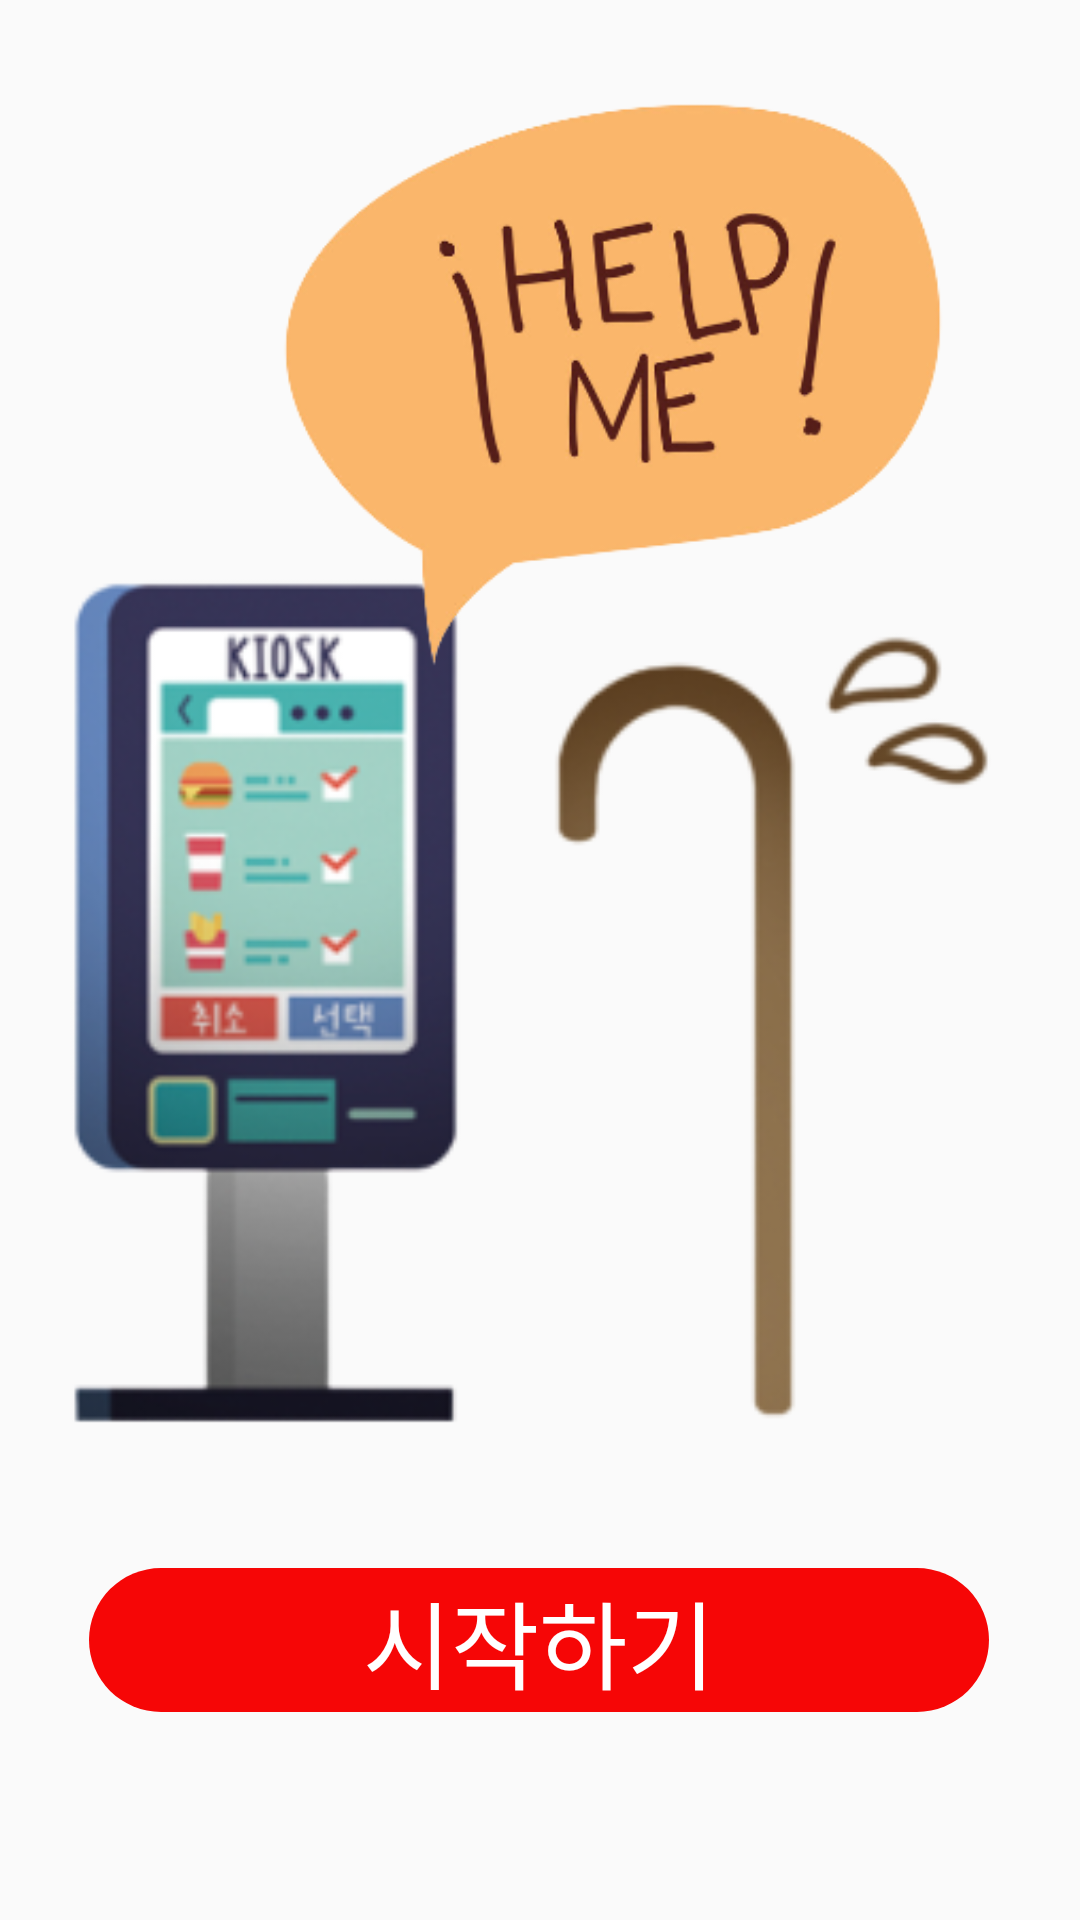

Android layout source for this screen:
<!-- AndroidManifest.xml: application theme Theme.Help_kiosk -->
<!-- res/layout/activity_main.xml -->
<?xml version="1.0" encoding="utf-8"?>
<androidx.constraintlayout.widget.ConstraintLayout xmlns:android="http://schemas.android.com/apk/res/android"
    xmlns:app="http://schemas.android.com/apk/res-auto"
    xmlns:tools="http://schemas.android.com/tools"
    android:layout_width="match_parent"
    android:layout_height="match_parent"
    android:visibility="visible"
    tools:context=".MainActivity">


    <Button
        android:id="@+id/start_button"
        android:layout_width="300dp"
        android:layout_height="wrap_content"
        android:background="@drawable/round_button"
        android:backgroundTint="#F60606"
        android:text="시작하기"
        android:textColor="@color/white"
        android:textSize="32sp"
        app:layout_constraintBottom_toBottomOf="parent"
        app:layout_constraintEnd_toEndOf="parent"
        app:layout_constraintHorizontal_bias="0.496"
        app:layout_constraintStart_toStartOf="parent"
        app:layout_constraintTop_toTopOf="parent"
        app:layout_constraintVertical_bias="0.883" />

    <ImageView
        android:id="@+id/imageView"
        android:layout_width="350dp"
        android:layout_height="350dp"
        android:background="@android:color/transparent"
        android:src="@drawable/app_front_img"
        app:layout_constraintBottom_toBottomOf="parent"
        app:layout_constraintEnd_toEndOf="parent"
        app:layout_constraintHorizontal_bias="0.733"
        app:layout_constraintStart_toStartOf="parent"
        app:layout_constraintTop_toTopOf="parent"
        app:layout_constraintVertical_bias="0.547" />

    <ImageView
        android:layout_width="300dp"
        android:layout_height="200dp"
        android:background="@android:color/transparent"
        android:src="@drawable/app_front_img2"
        app:layout_constraintBottom_toBottomOf="parent"
        app:layout_constraintEnd_toEndOf="parent"
        app:layout_constraintHorizontal_bias="1.0"
        app:layout_constraintStart_toStartOf="parent"
        app:layout_constraintTop_toTopOf="parent"
        app:layout_constraintVertical_bias="0.052" />
</androidx.constraintlayout.widget.ConstraintLayout>
<!-- resources referenced by this layout -->
<resources>
  <!-- drawable app_front_img: png bitmap (drawable-v24, 45165 bytes) -->
  <!-- drawable app_front_img2: png bitmap (drawable-v24, 40387 bytes) -->
  <!-- drawable round_button (drawable) -->
  <?xml version="1.0" encoding="utf-8"?>
  <shape xmlns:android="http://schemas.android.com/apk/res/android"
      android:shape="rectangle">
  
      <corners
          android:bottomRightRadius="100dp"
          android:bottomLeftRadius="100dp"
          android:topRightRadius="100dp"
          android:topLeftRadius="100dp" />
  </shape>
  <style name="Theme.Help_kiosk" parent="Theme.AppCompat.DayNight.DarkActionBar">
          
          <item name="colorPrimary">@color/purple_500</item>
          <item name="colorPrimaryVariant">@color/purple_700</item>
          <item name="colorOnPrimary">@color/white</item>
          
          <item name="colorSecondary">@color/teal_200</item>
          <item name="colorSecondaryVariant">@color/teal_700</item>
          <item name="colorOnSecondary">@color/black</item>
          
          <item name="android:statusBarColor">?attr/colorPrimaryVariant</item>
          
      </style>
  <!-- not gathered from this repository: default colours our renderer supplied (Android Studio template values) -->
  <color name="purple_500">#FF6200EE</color>
  <color name="purple_700">#FF3700B3</color>
  <color name="teal_200">#FF03DAC5</color>
  <color name="teal_700">#FF018786</color>
  <color name="black">#FF000000</color>
  <color name="white">#FFFFFFFF</color>
</resources>
